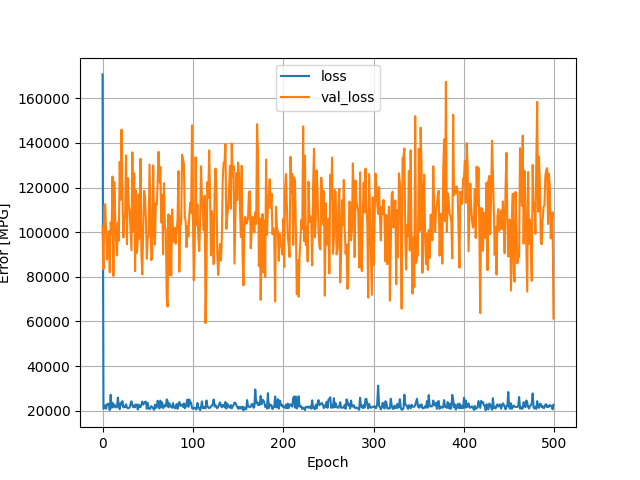

The file beside this chart, header and first rows:
, loss, val_loss, epoch
0, 170696, 102756, 0
1, 20922, 83364, 1
2, 21581, 111846, 2
3, 22429, 112548, 3
4, 20918, 98935, 4
5, 22986, 87729, 5
6, 23059, 95907, 6
7, 22967, 100474, 7
8, 20297, 82050, 8
9, 27173, 104393, 9
10, 21337, 99411, 10
11, 23561, 124899, 11
12, 21502, 80372, 12
13, 22769, 122453, 13
14, 22232, 107189, 14
15, 21452, 96577, 15
16, 21773, 89553, 16
17, 25849, 104380, 17
18, 21877, 96279, 18
19, 20741, 131516, 19
20, 23445, 114583, 20
21, 22820, 145961, 21
22, 24321, 117370, 22
23, 21522, 97655, 23
24, 22068, 106013, 24
25, 21568, 108055, 25
26, 22893, 134418, 26
27, 21548, 94589, 27
28, 21070, 124290, 28
29, 21229, 112392, 29
30, 21438, 109617, 30
31, 23144, 101078, 31
32, 24225, 91852, 32
33, 22419, 135790, 33
34, 21544, 100216, 34
35, 22461, 126445, 35
36, 21554, 82517, 36
37, 22875, 118755, 37
38, 22708, 90727, 38
39, 20570, 96315, 39
40, 22730, 116926, 40
41, 21711, 97119, 41
42, 21607, 132851, 42
43, 22747, 89928, 43
44, 24138, 81089, 44
45, 22751, 101402, 45
46, 23471, 118540, 46
47, 24024, 115978, 47
48, 24033, 106086, 48
49, 20889, 88086, 49
50, 23436, 97268, 50
51, 21096, 98314, 51
52, 20733, 130353, 52
53, 21190, 108334, 53
54, 22047, 87477, 54
55, 21568, 89840, 55
56, 21099, 129935, 56
57, 20421, 103071, 57
58, 22736, 94471, 58
59, 21283, 113195, 59
... 440 more rows
